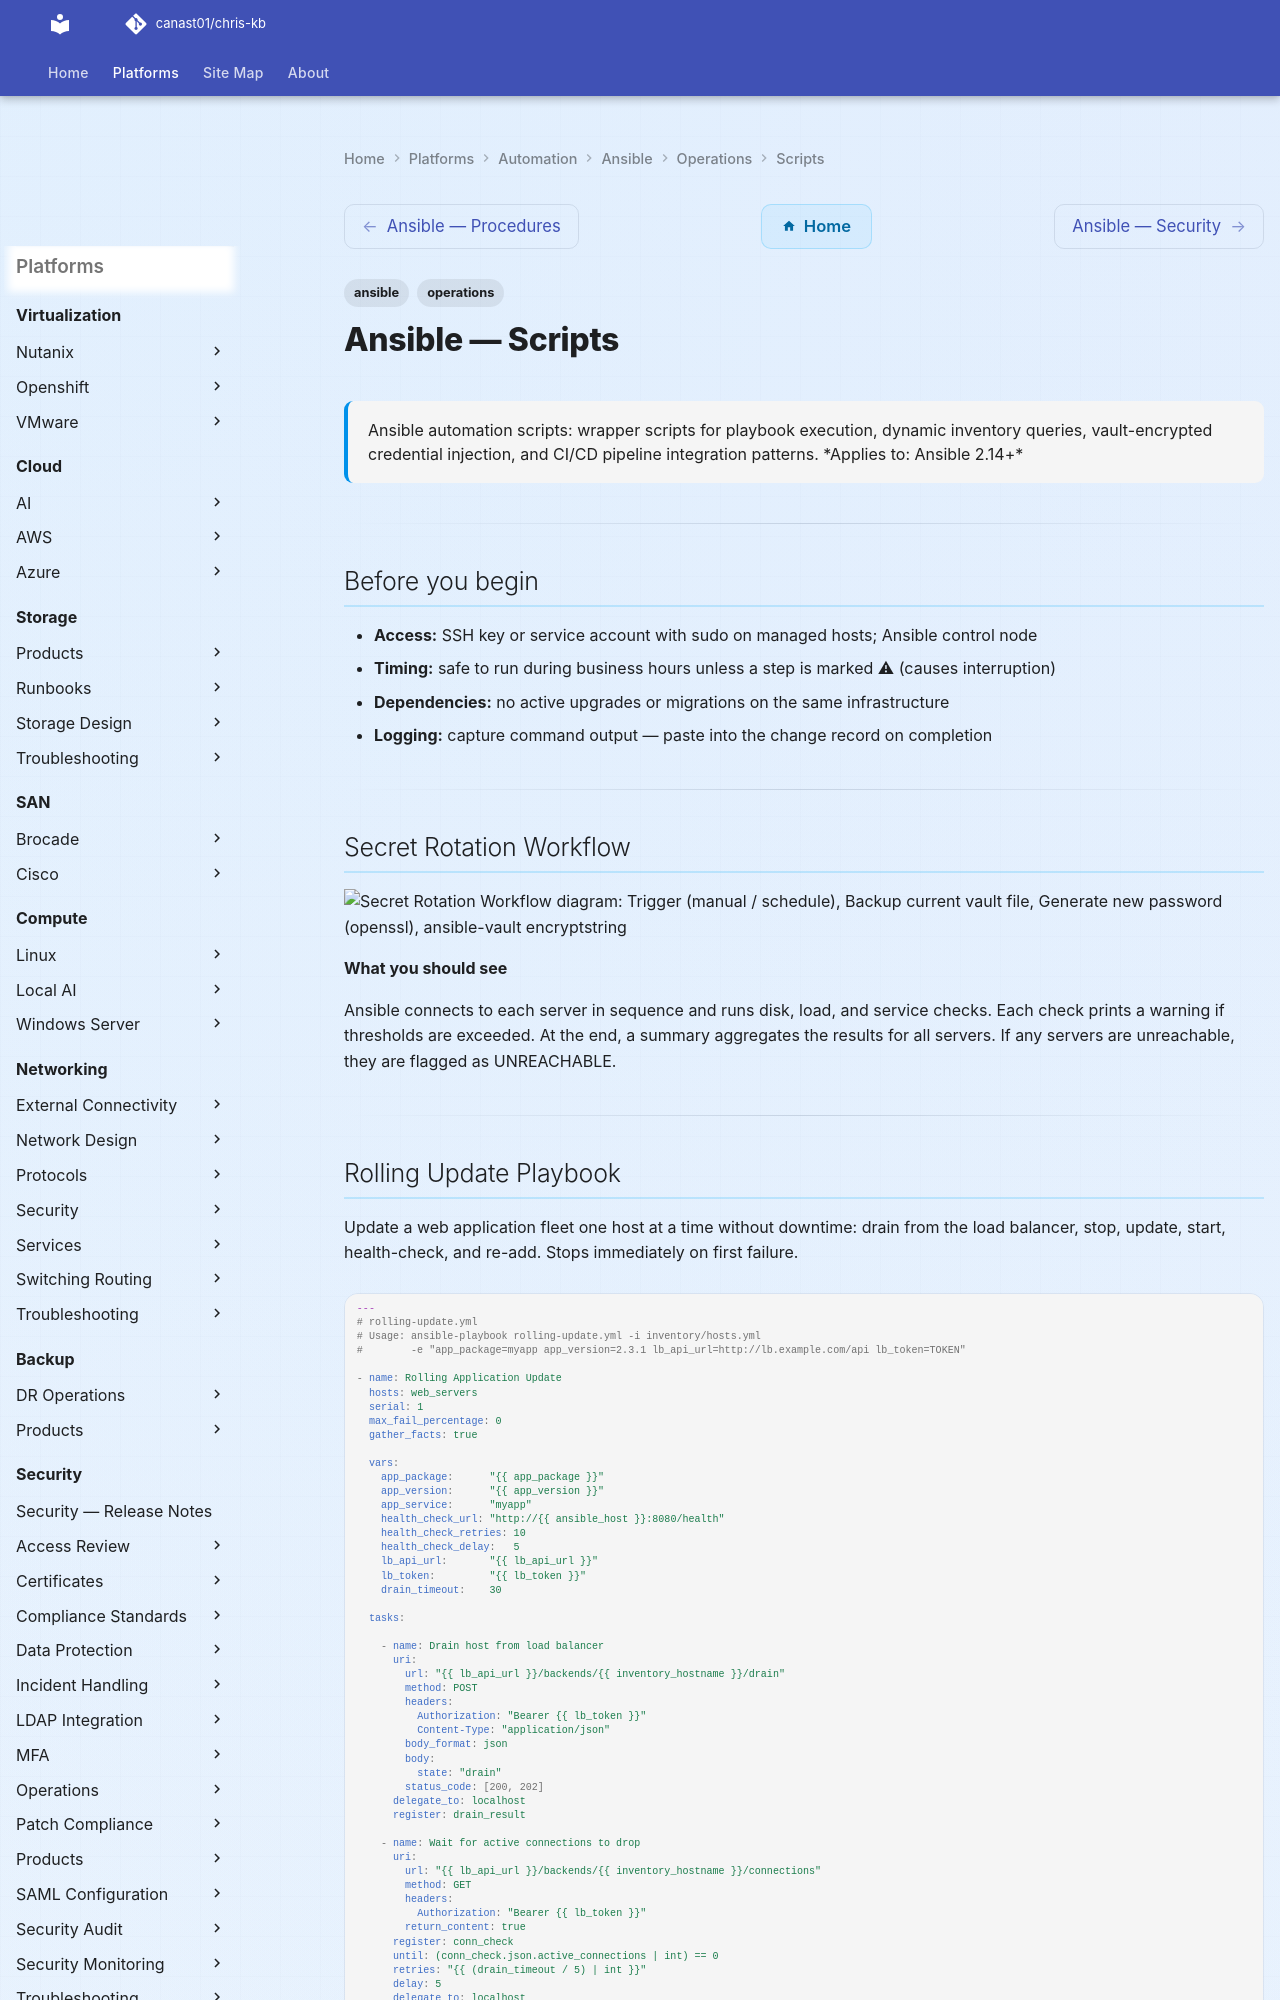

repository: canast01/chris-kb · page: automation/ansible/operations/scripts/index.html · generator: mkdocs

---
tags:
  - ansible
  - operations
description: "Ansible automation scripts: wrapper scripts for playbook execution, dynamic inventory queries, vault-encrypted credential injection, and CI/CD pipeline..."
---
# Ansible — Scripts

<div class="kb-summary">
Ansible automation scripts: wrapper scripts for playbook execution, dynamic inventory queries, vault-encrypted credential injection, and CI/CD pipeline integration patterns.

*Applies to: Ansible 2.14+*
</div>

---

## Before you begin

- **Access:** SSH key or service account with sudo on managed hosts; Ansible control node
- **Timing:** safe to run during business hours unless a step is marked ⚠ (causes interruption)
- **Dependencies:** no active upgrades or migrations on the same infrastructure
- **Logging:** capture command output — paste into the change record on completion

---

## Secret Rotation Workflow

```d2
direction: right

trigger: "Trigger\n(manual / schedule" {shape: rectangle}
backup: "Backup current\nvault file" {shape: rectangle}
generate: "Generate new\npassword (openssl" {shape: rectangle}
encrypt: "ansible-vault\nencrypt_string" {shape: rectangle}
updateVars: "Update\ndb_secrets.yml" {shape: rectangle}
runPlaybook: "Run push-db-secret.yml\n(ansible-playbook" {shape: rectangle}
success: "Success:\nRotation complete" {shape: rectangle}
rollback: "Rollback:\nRestore backup" {shape: rectangle}

trigger -> backup
backup -> generate
generate -> encrypt
encrypt -> updateVars
updateVars -> runPlaybook
runPlaybook -> success
runPlaybook -> rollback
```

**What you should see**

Ansible connects to each server in sequence and runs disk, load, and service checks. Each check prints a warning if thresholds are exceeded. At the end, a summary aggregates the results for all servers. If any servers are unreachable, they are flagged as UNREACHABLE.

---
